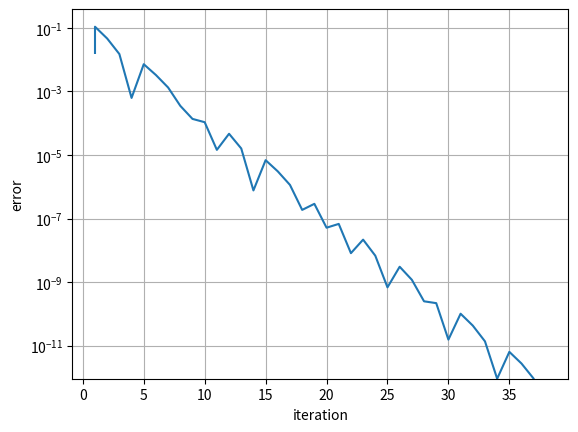
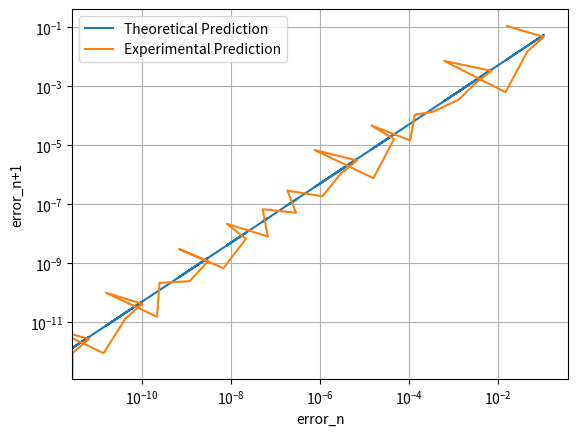

These charts were generated, in order, by the following Python code:
# Numerical Analysis Course - Physics Department Auth 
# [redacted]
#
# Set 1st 
# Exercise 1b - Bolzano Method

import numpy as np
import matplotlib.pyplot as plt

def f1(x):
    return 2*x+3*np.sin(4*x)-np.exp(x)

#main
diff= 10**(-12)
iteration= [1]
a ,b ,index= 0.5, 1.0 , 1
distance= [a,b]
fun=[] #function
sol=[] 
mesos= np.average(distance)

while True:
    if (f1(distance[0])*f1(mesos))<0:
        distance[-1]= mesos
        fun.append(f1(mesos))
        sol.append(mesos)
       # print('%.d %.16f'% (iteration[-1], func(mesos)))
        mesos= np.average(distance)
    else:
        distance[0]= mesos
        fun.append(f1(mesos))
        sol.append(mesos)
      #  print('%.d %.16f'% (iteration[-1], func(mesos)))
        mesos= np.average(distance)
    if len(iteration)>=2 and (np.abs(sol[-1]-sol[-2])<diff):
        print("For error", diff ,"the iteration must reach:",'%.d %.16f'%(iteration[-1], sol[-1]))
        break
    iteration.append(index)
    index= index+1    

N = len(sol)
error = sol[N-1]-sol
fig, ax = plt.subplots()
ax.plot(iteration, abs(error))
ax.set_yscale('log')
ax.set(xlabel='iteration', ylabel='error')
ax.grid()
plt.ylim(bottom=abs(error[-2]))
plt.show()

#Confirm the plot 
root= sol[-1]
error_n = np.array([sol[N-1]-sol[0]])
error_np1 = np.array([sol[N-1]-sol[1]])

for i in range (1,N-1):
    error_n = np.append(error_n, [sol[N-1]-sol[i]])
    error_np1 = np.append(error_np1, [sol[N-1]-sol[i+1]])
    
error_np1_predict= error_n/2
fig, ax = plt.subplots()
ax.plot(abs(error_n), abs(error_np1_predict),label="Theoretical Prediction")
ax.plot(abs(error_n), abs(error_np1),label="Experimental Prediction")
ax.legend()
ax.set_yscale('log')
ax.set_xscale('log')
ax.set(xlabel='error_n', ylabel='error_n+1')
plt.xlim(left=abs(error_n[-2]))
ax.grid()
plt.show()

    